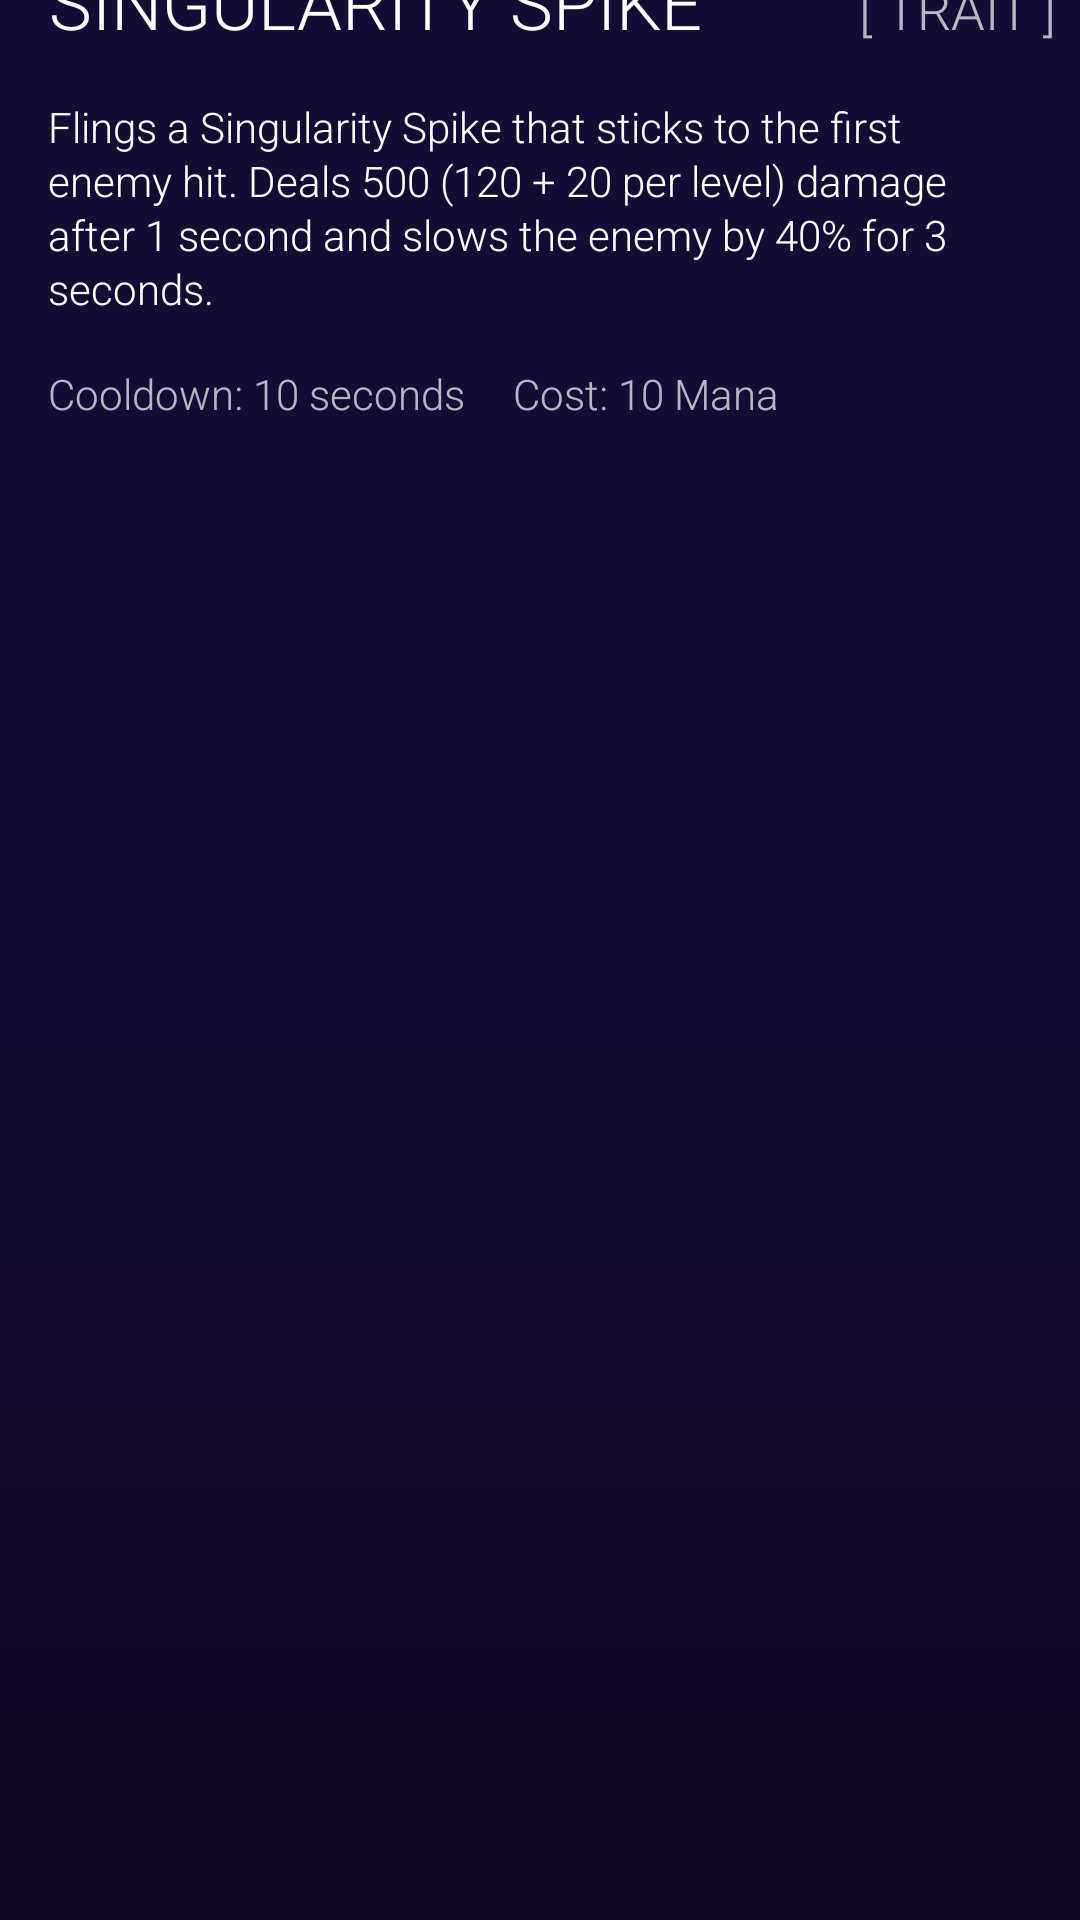

Reconstruct the res/layout file that produces this screen, plus the resources it refers to.
<!-- AndroidManifest.xml: application theme AppTheme -->
<!-- res/layout/new_spell.xml -->
<?xml version="1.0" encoding="utf-8"?>
<RelativeLayout xmlns:android="http://schemas.android.com/apk/res/android"
    android:layout_width="match_parent"
    android:layout_height="match_parent"
    android:background="@drawable/purple_gradient_bg"
    android:orientation="vertical"
    android:layout_marginLeft="8dp"
    android:layout_marginRight="8dp"
    >

    <ImageView
        android:id="@+id/ivBigImage"
        android:layout_width="wrap_content"
        android:layout_height="wrap_content"
        android:layout_alignParentLeft="true"
        android:layout_alignParentStart="true"
        android:layout_alignParentTop="true"
        android:src="@drawable/webblastbig"
        android:layout_marginTop="-32dp" />

    <com.makeramen.roundedimageview.RoundedImageView
        xmlns:app="http://schemas.android.com/apk/res-auto"
        android:id="@+id/ivSpellImage"
        android:layout_width="72dp"
        android:layout_height="72dp"
        app:riv_border_width="2dip"
        app:riv_border_color="#828dd4"
        android:src="@drawable/spidermines"
        android:layout_above="@+id/tvSpellName"
        android:layout_centerHorizontal="true" />

    <TextView
        android:id="@+id/tvSpellName"
        android:layout_width="wrap_content"
        android:layout_height="wrap_content"
        android:fontFamily="sans-serif-light"
        android:gravity="center"
        android:text="SINGULARITY SPIKE"
        android:textColor="#FFFFFF"
        android:textSize="24sp"
        android:layout_below="@+id/ivBigImage"
        android:layout_alignLeft="@+id/tvSpellText"
        android:layout_alignStart="@+id/tvSpellText"
        android:layout_marginTop="16dp" />

    <TextView
        android:id="@+id/tvSpellText"
        android:layout_width="wrap_content"
        android:layout_height="wrap_content"
        android:layout_alignParentLeft="true"
        android:layout_alignParentStart="true"
        android:layout_below="@+id/tvSpellName"
        android:layout_marginBottom="16dp"
        android:layout_marginLeft="16dp"
        android:layout_marginRight="16dp"
        android:layout_marginTop="16dp"
        android:fontFamily="sans-serif-light"
        android:lineSpacingExtra="1.5dp"
        android:text="Flings a Singularity Spike that sticks to the first enemy hit. Deals 500 (120 + 20 per level) damage after 1 second and slows the enemy by 40% for 3 seconds."
        android:textAppearance="?android:attr/textAppearanceSmall"
        android:textColor="#FFFFFF" />

    <TextView
        android:id="@+id/tvLetter"
        android:layout_width="wrap_content"
        android:layout_height="wrap_content"
        android:layout_alignBaseline="@+id/tvSpellName"
        android:layout_alignBottom="@+id/tvSpellName"
        android:layout_alignParentEnd="true"
        android:layout_alignParentRight="true"
        android:layout_marginRight="8dp"
        android:fontFamily="sans-serif-light"
        android:gravity="center"
        android:text="[ TRAIT ]"
        android:textColor="#B3FFFFFF"
        android:textSize="18sp" />

    <TextView
        android:id="@+id/tvCooldown"
        android:layout_width="wrap_content"
        android:layout_height="wrap_content"
        android:layout_alignLeft="@+id/tvSpellText"
        android:layout_alignStart="@+id/tvSpellText"
        android:layout_below="@+id/tvSpellText"
        android:layout_marginBottom="16dp"
        android:fontFamily="sans-serif-light"
        android:lineSpacingExtra="1.5dp"
        android:text="Cooldown: 10 seconds"
        android:textAppearance="?android:attr/textAppearanceSmall"
        android:textColor="#B3FFFFFF" />

    <TextView
        android:id="@+id/tvCost"
        android:layout_width="wrap_content"
        android:layout_height="wrap_content"
        android:layout_alignParentEnd="true"
        android:layout_alignParentRight="true"
        android:layout_below="@+id/tvSpellText"
        android:layout_marginBottom="16dp"
        android:layout_marginLeft="16dp"
        android:layout_marginRight="16dp"
        android:layout_toEndOf="@+id/tvCooldown"
        android:layout_toRightOf="@+id/tvCooldown"
        android:fontFamily="sans-serif-light"
        android:lineSpacingExtra="1.5dp"
        android:text="Cost: 10 Mana"
        android:textAppearance="?android:attr/textAppearanceSmall"
        android:textColor="#B3FFFFFF" />
</RelativeLayout>
<!-- resources referenced by this layout -->
<resources>
  <!-- drawable purple_gradient_bg (drawable) -->
  <?xml version="1.0" encoding="utf-8"?>
  <selector xmlns:android="http://schemas.android.com/apk/res/android">
      <item>
          <shape>
              <gradient
                  android:angle="90"
                  android:startColor="@color/super_dark_purple"
                  android:endColor="@color/really_dark_purple"
                  android:centerColor="@color/really_dark_purple"
                  android:type="linear" />
          </shape>
      </item>
  </selector>
  <style name="AppTheme" parent="Theme.AppCompat.NoActionBar">
          
          <item name="android:windowBackground">@drawable/purple_gradient_bg</item>
          <item name="colorPrimary">@color/primary</item>
          <item name="colorAccent">@color/accent</item>
          <item name="colorPrimaryDark">@color/dark_primary</item>
          <item name="windowNoTitle">true</item>
          <item name="windowActionBar">false</item>
      </style>
  <color name="super_dark_purple">#0e0521</color>
  <color name="really_dark_purple">#150c35</color>
  <color name="primary">#FF673AB7</color>
  <color name="accent">#FFE040FB</color>
  <color name="dark_primary">#FF512DA8</color>
</resources>
